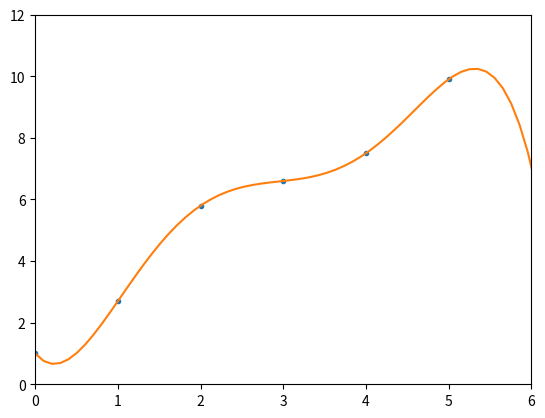

Write the Python code that produced this figure.
# -*- coding: utf-8 -*-
"""
Created on Sun Sep 23 16:22:44 2018

[redacted]
"""

import numpy as np
a = np.array([[1,10],[1,15],[1,20]])
b = np.array([[11.6],[11.85],[12.25]])
x = np.linalg.lstsq(a,b, rcond=None)
print(x)

#%%

a = np.array([[1,0],[1,1],[1,3]])
aT = a.transpose()
b = np.array([[1],[2],[3]])
ata = np.dot(aT,a)
atb = np.dot(aT,b)
L = np.linalg.cholesky(ata)

strings = ("A","A Transpose","A Transpose * A","A Transpose * B","Cholesky Lower")
variables = (a,aT,ata,atb,L)
for i in range(0,len(strings)):
    print(strings[i])
    print(variables[i])
    print()
    
#%%
# Polynomial Regression
# Finding summations of x^n and yx^n:

x = [1,2,3,4,5,6,7,8,9]
y = [1, 1.5, 2, 3, 4, 5, 8, 10, 13]

x_power = {'sumx0':0,'sumx':0,'sumx2':0,'sumx3':0,'sumx4':0}
xy_power = {'sumx0y':0,'sumx1y':0,'sumx2y':0}

def sumpowerx(sum_,n):
    for i in x:
        sum_+=i**n
#    print(sum_)
    return(sum_)

def sumpowerxy(sum_,n):
    for i in x:
#        print(i)
        sum_ += i**n * y[i-1]
    return(sum_)

for k,v in x_power.items():
    n = list(x_power.keys()).index(k)
    x_power[k] = sumpowerx(v,n)
for k,v in xy_power.items():
    n = list(xy_power.keys()).index(k)
    xy_power[k] = sumpowerxy(v,n)

print(x_power)
print(xy_power)

#%% Solving the linear system:
a = np.matrix([[9,45,285],[45,285,2025],[285,2025,15333]])
b = np.matrix([[47.5],[325],[2438]])
x = np.linalg.solve(a,b)
print(x)
#%%
import numpy as np
import matplotlib.pyplot as plt

t_array = np.array([0.0,1.0,2.0,3.0,4.0,5.0])
y_array = np.array([1.0,2.7,5.8,6.6,7.5,9.9])

def fit_plot(i):
    z = np.polyfit(t_array,y_array,i)
    print("polynomial order",i)
    print("expression coefficients:",z)
    p = np.poly1d(z)
    
    xp = np.linspace(0,10,100)
    plt.plot(t_array, y_array,'.',xp,p(xp),'-',label=i)
    plt.ylim(0,12)
    plt.xlim(0,6)
#    plt.legend()
    plt.show

#for i in range(0,6):
#    fit_plot(i)
    
fit_plot(5)
#%%

a = np.array([[1,0,0,0],[0,1,0,0],[0,0,1,0],[0,0,0,1],[1,-1,0,0],[1,0,-1,0],[1,0,0,-1],[0,1,-1,0],[0,1,0,-1],[0,0,1,-1]])
b = np.array([2.95,1.74,-1.45,1.32,1.23,4.45,1.61,3.21,0.45,-2.75])

x_lstsq = np.linalg.lstsq(a,b,rcond=None)[0]
print(x_lstsq)